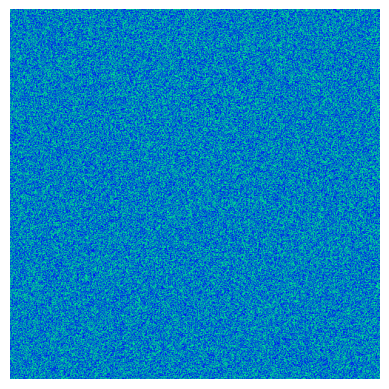

Write Python code to recreate this figure.
import numpy as np
from scipy.signal import convolve2d
import matplotlib.pyplot as plt
from matplotlib import animation

# Width, height of the image.
nx, ny = 500, 500
print(nx*ny)
# Reaction parameters.
alpha, beta, gamma = 0.8, 1, 1

def update(p,arr):
    """Update arr[p] to arr[q] by evolving in time."""

    # Count the average amount of each species in the 9 cells around each cell
    # by convolution with the 3x3 array m.
    q = (p+1) % 2
    s = np.zeros((3, ny,nx))
    m = np.ones((3,3)) / 9
    for k in range(3):
        s[k] = convolve2d(arr[p,k], m, mode='same', boundary='wrap')
    # Apply the reaction equations
    arr[q,0] = s[0] + s[0]*(alpha*s[1] - gamma*s[2])
    arr[q,1] = s[1] + s[1]*(beta*s[2] - alpha*s[0])
    arr[q,2] = s[2] + s[2]*(gamma*s[0] - beta*s[1])
    # Ensure the species concentrations are kept within [0,1].
    np.clip(arr[q], 0, 1, arr[q])
    return arr

# Initialize the array with random amounts of A, B and C.
arr = np.random.random(size=(2, 3, ny, nx))

# Set up the image
fig, ax = plt.subplots()
im = ax.imshow(arr[0,0], cmap=plt.cm.winter)
ax.axis('off')

def animate(i, arr):
    """Update the image for iteration i of the Matplotlib animation."""

    arr = update(i % 2, arr)
    im.set_array(arr[i % 2, 0])
    return [im]

anim = animation.FuncAnimation(fig, animate, frames=200, interval=5,
                               blit=False, fargs=(arr,))

# To view the animation, uncomment this line
plt.show()

# To save the animation as an MP4 movie, uncomment this line
writergif = animation.PillowWriter(fps=50)
#anim.save('C:/Users/ravni/Documents/FS/Modelska analiza I/reakcija.gif',writer=writergif)
